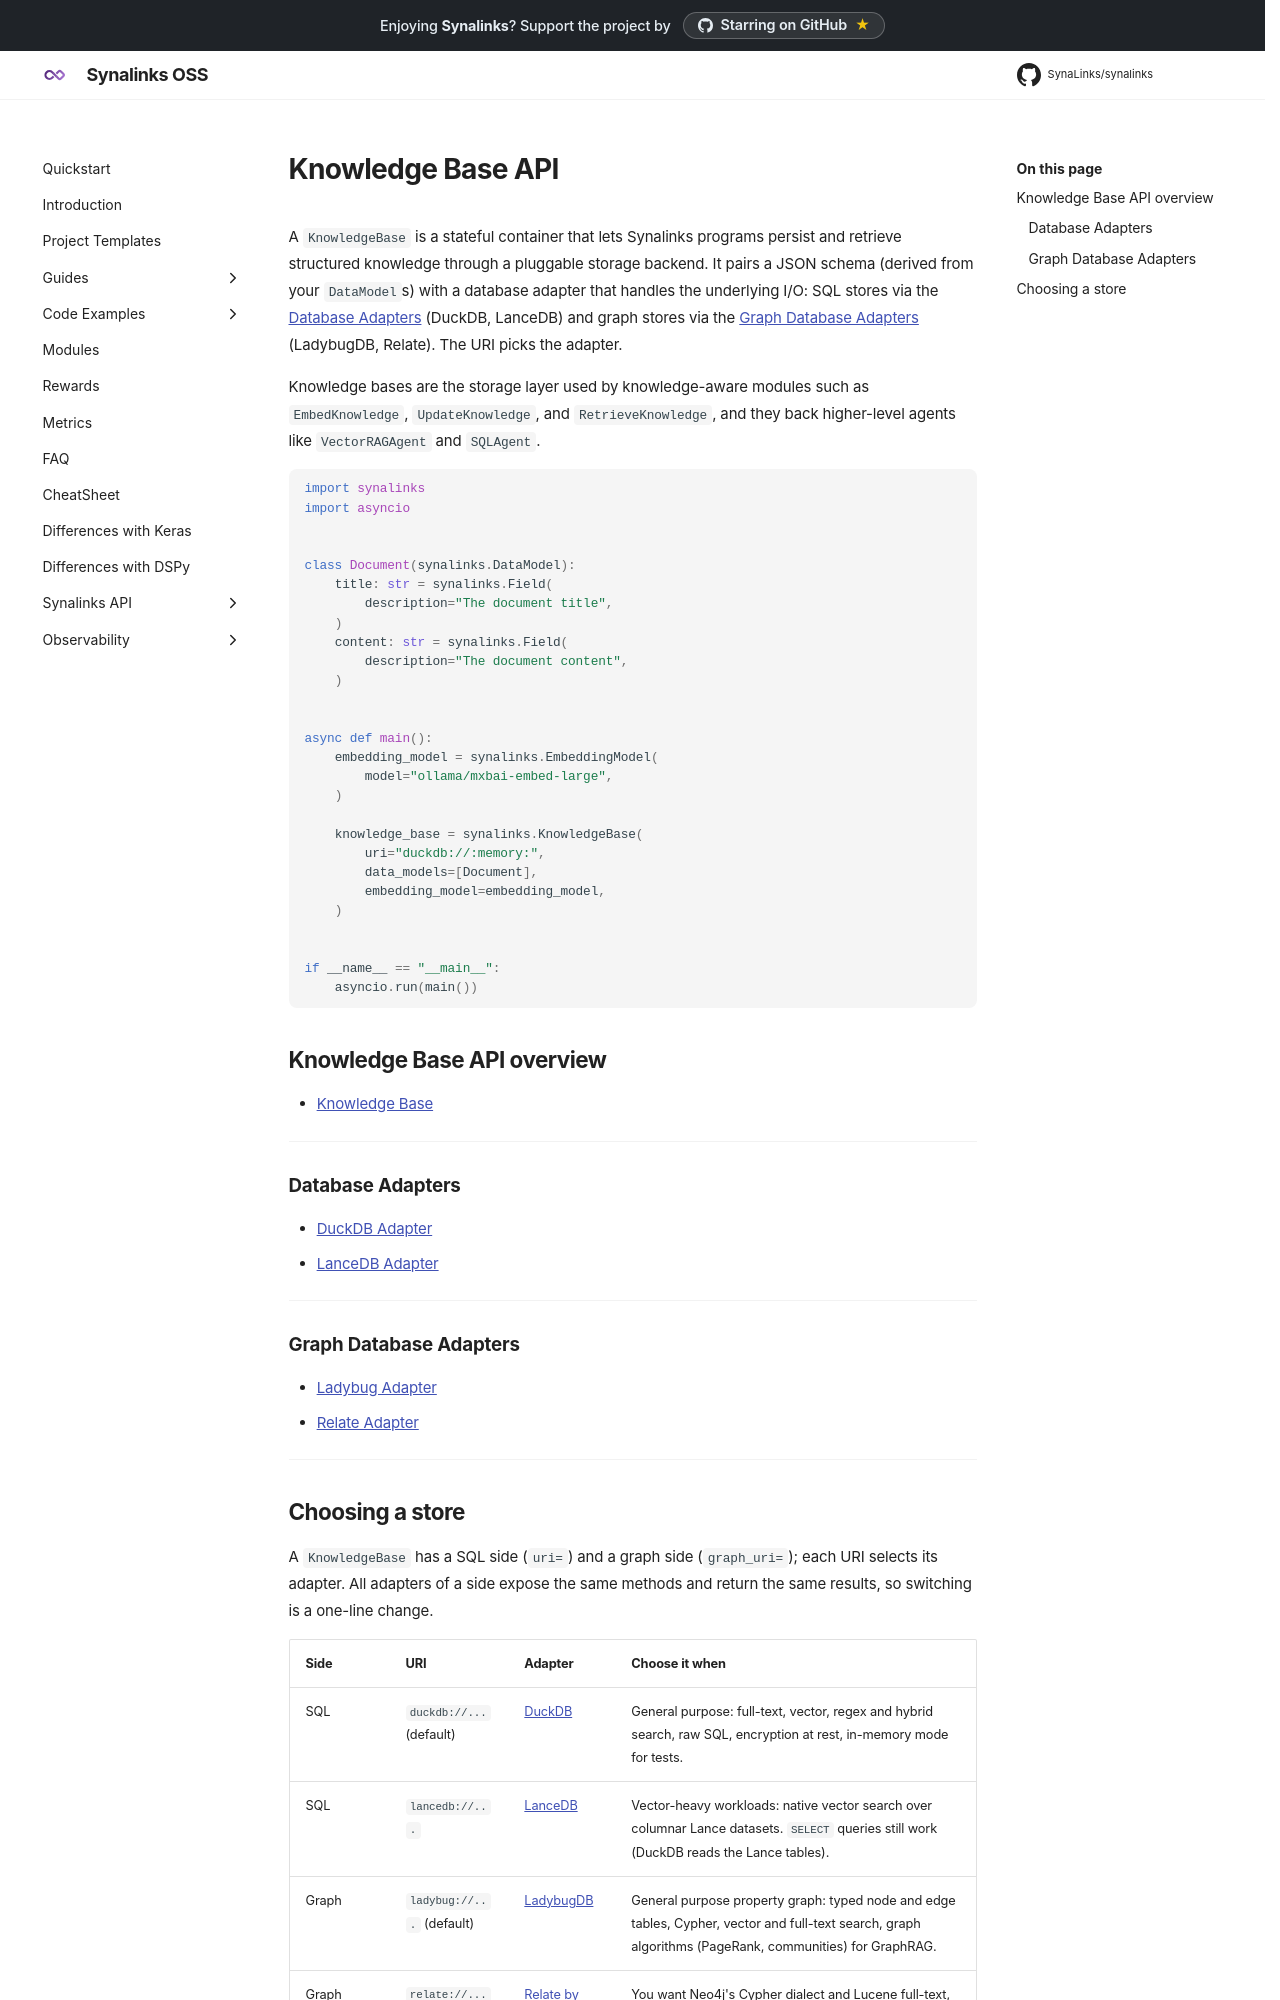

repository: Atena-IT/synalinks · page: Synalinks API/Knowledge Base API/index.html · generator: mkdocs

# Knowledge Base API

A `KnowledgeBase` is a stateful container that lets Synalinks programs persist and retrieve structured knowledge through a pluggable storage backend. It pairs a JSON schema (derived from your `DataModel`s) with a database adapter that handles the underlying I/O: SQL stores via the [Database Adapters](#database-adapters) (DuckDB, LanceDB) and graph stores via the [Graph Database Adapters](#graph-database-adapters) (LadybugDB, Relate). The URI picks the adapter.

Knowledge bases are the storage layer used by knowledge-aware modules such as `EmbedKnowledge`, `UpdateKnowledge`, and `RetrieveKnowledge`, and they back higher-level agents like `VectorRAGAgent` and `SQLAgent`.

```python
import synalinks
import asyncio


class Document(synalinks.DataModel):
    title: str = synalinks.Field(
        description="The document title",
    )
    content: str = synalinks.Field(
        description="The document content",
    )


async def main():
    embedding_model = synalinks.EmbeddingModel(
        model="ollama/mxbai-embed-large",
    )

    knowledge_base = synalinks.KnowledgeBase(
        uri="duckdb://:memory:",
        data_models=[Document],
        embedding_model=embedding_model,
    )


if __name__ == "__main__":
    asyncio.run(main())
```

## Knowledge Base API overview

- [Knowledge Base](Knowledge Base.md)

---

### Database Adapters

- [DuckDB Adapter](Database Adapters/DuckDB Adapter.md)
- [LanceDB Adapter](Database Adapters/LanceDB Adapter.md)

---

### Graph Database Adapters

- [Ladybug Adapter](Graph Database Adapters/Ladybug Adapter.md)
- [Relate Adapter](Graph Database Adapters/Relate Adapter.md)

---
